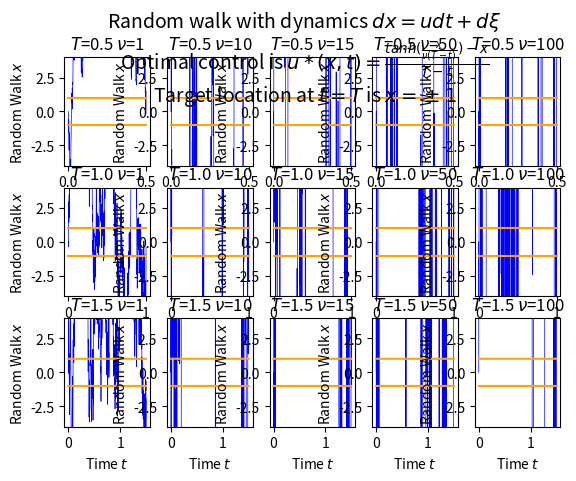
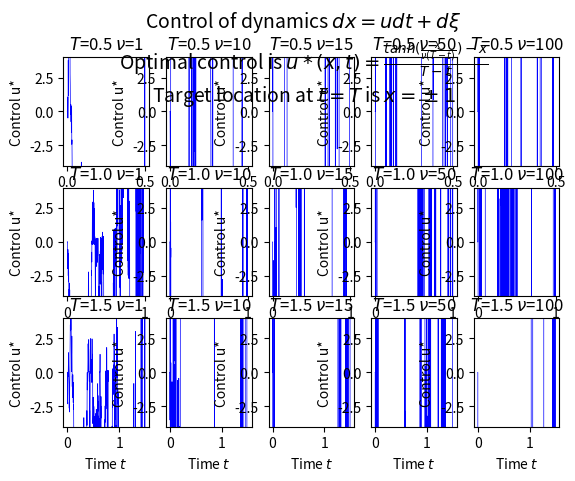

These figures' Python source, in order:
import numpy as np
import random 
import matplotlib.pyplot as plt
from math import cos, sin, exp, tanh
import math
from tqdm import tqdm_notebook as tqdm


x0 = 0
RandomWalk = []
RandomWalk.append(x0)
u0 = 0
Control = [u0]
Tfinal = np.arange(0.5,2,0.5)
#v = np.concatenate(np.arange([np.asarray([1]),np.arange(5, 100, 5)]))
var = np.asarray([1,10,15,50,100])
#times = np.concatenate(np.asarray([np.arange(0, 2-dt, dt),np.arange(2-dt, 2-dt1, dt1),np.arange(2-dt1, 2, dt2)]))
x_max = 1
x_min = -1

# time step
dt = 0.001

fig1, ax1 = plt.subplots(len(Tfinal),len(var))
fig2, ax2 = plt.subplots(len(Tfinal),len(var))

# loop over the different final objective times 
for i,T in enumerate(Tfinal):
    times = np.arange(dt,T,dt)
    plot_times =np.arange(0,T,dt)
    
    # loop over the different variances
    for j,v in enumerate(var): 
        
        # compute the optimal control (Control) in each time step with Gaussian noise~N(0,v). Save the Random Walk
        for t in times:            
            u_star = (tanh(RandomWalk[-1]/(v*(T-t))) - RandomWalk[-1])/(T-t)
            dxi = np.random.normal(.0,v,size=None)
            x = RandomWalk[-1] + u_star * dt + dxi
            RandomWalk.append(x) 
            Control.append(u_star)
        # end loop of random walk calculation
        
        # plot the results
        
        ax1[i,j].plot(plot_times,RandomWalk,linewidth=0.5, c='blue')
        ax1[i,j].plot(plot_times,np.ones((len(RandomWalk),1)), c='orange')
        ax1[i,j].plot(plot_times,(-1)*np.ones((len(RandomWalk),1)), c='orange')
        ax1[i,j].set_xlabel('Time ' + r'$t$')
        ax1[i,j].set_ylabel('Random Walk ' + r'$x$')
        ax1[i,j].set_ylim([-4,4])
        ax1[i,j].set_title(r'$T$' + '=' + str(Tfinal[i]) +' '  r'$\nu$'+ '='  + str(var[j]))

        ax2[i,j].plot(plot_times,Control,linewidth=0.5, c='blue')
        ax2[i,j].set_xlabel('Time ' + r'$t$')
        ax2[i,j].set_ylabel('Control u*')
        ax2[i,j].set_ylim([-4,4])
        ax2[i,j].set_title(r'$T$' + '=' + str(Tfinal[i]) +' '  r'$\nu$'+ '='  + str(var[j]))  
        
        # initialize for the next loop
        RandomWalk = [x0]
        Control = [u0]          
        # end loop variances
    # end loop objective times
    plt.draw()

# Loop end repetition conditions
fig1.suptitle('Random walk with dynamics ' + r'$dx = udt+d\xi$' + '\n' + 'Optimal control is ' + r'$u*(x,t)=\frac{tanh(\frac{x}{\nu(T-t)})-x}{T-t}$' + '\n' + 'Target location at ' + r'$t=T$' + ' is ' + r'$x = \pm 1$'
, fontsize=14)
fig2.suptitle('Control of dynamics ' + r'$dx = udt+d\xi$' + '\n' + 'Optimal control is ' + r'$u*(x,t)=\frac{tanh(\frac{x}{\nu(T-t)})-x}{T-t}$' + '\n' + 'Target location at ' + r'$t=T$' + ' is ' + r'$x = \pm 1$'
, fontsize=14)            
            
